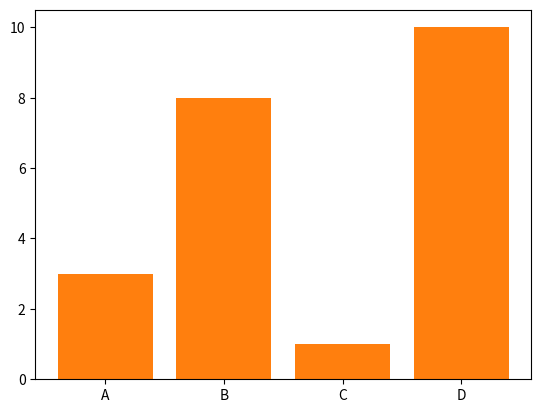

Write the Python code that produced this figure.
#print("Hello 2 Again!")





# a=1
# b=2
# c=a+b

#print(c)

d = "Hello Hello!"

#print(d)

num_list = [1, 2, 3, 4]

#print(num_list[1])


for num in num_list:
	print(num)

print(num_list[0])

name_list = ["Jon", "Marry"]

for name in name_list:
 	for num in num_list:
 		print(name + str(num))



another_list = []
for num in num_list:
	another_list.append((num +3)*2)
	print(another_list)

another_list_2 = [(num + 3)*2 for num in num_list]
print(another_list_2)


for num in another_list_2: 
	if (num > 11):
		print("Big Number:" + str(num))
	elif (num < 9):
		print("Small Number:" + str(num))
		print(another_list_2)



def myfunction(country = "Norway"):
	print("My country is " + country)

myfunction( "Nepal")


def fun(x):
	print(x**3)
fun(2)

from numpy import random
import numpy as np


arr = np.array([1, 2, 3, 4, 5])

print(random.permutation(arr))



def myfunction(color):
	print("my favourite color is " + color)

myfunction("Red")


def hero(a):
	print("My best hero is " + a)
hero("Sanjeev")



def myfunction(*x):
	print(x[0])
myfunction("A", "B", "C")


# for num in num_list:
#  	print((num + 3)*2)
#  	

import math

x= math.sqrt(64)

print(x)

import matplotlib.pyplot as plt

x = [5,7,8,7,2,17,2,9,4,11,12,9,6]
y = [99,86,87,88,111,86,103,87,94,78,77,85,86]

plt.scatter(x,y)
plt.show()



x = [1, 2, 3, 4, 5, 6]

y = [5*(p**3) for p in x]

print(y)



def myfunction(plants):
	print("my best plant is " + plants)

myfunction("Oak")


import numpy as np

x = np.array(["A", "B", "C", "D"])
y = np.array([3, 8, 1, 10])

plt.bar(x,y)
plt.show()







